The GitHub repository sayfpack13/cereals-disease-detection contains a labelled image folder "split_dataset" with 5 categories: black rust, brown rust, healthy leaf, leaf scab, yellow rust. Examples follow, each with its label.

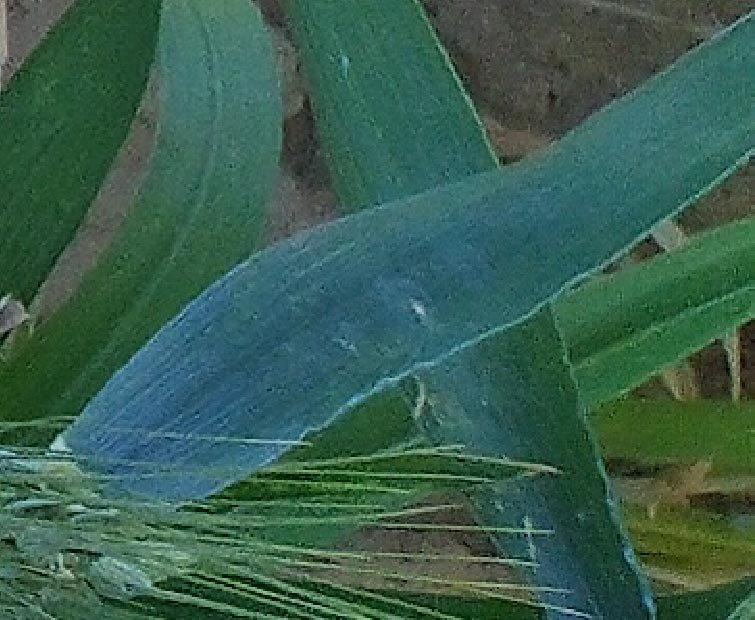
Label: healthy leaf

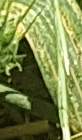
Label: yellow rust

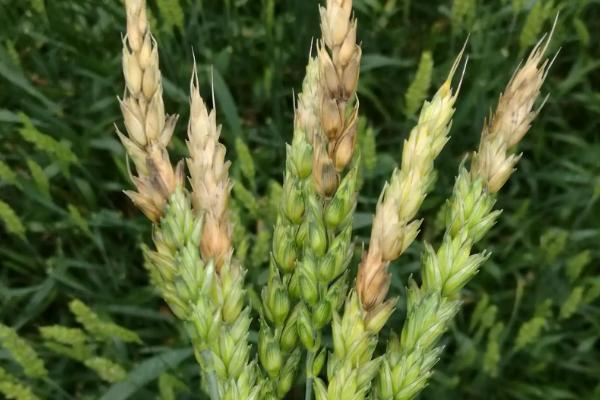
Label: leaf scab

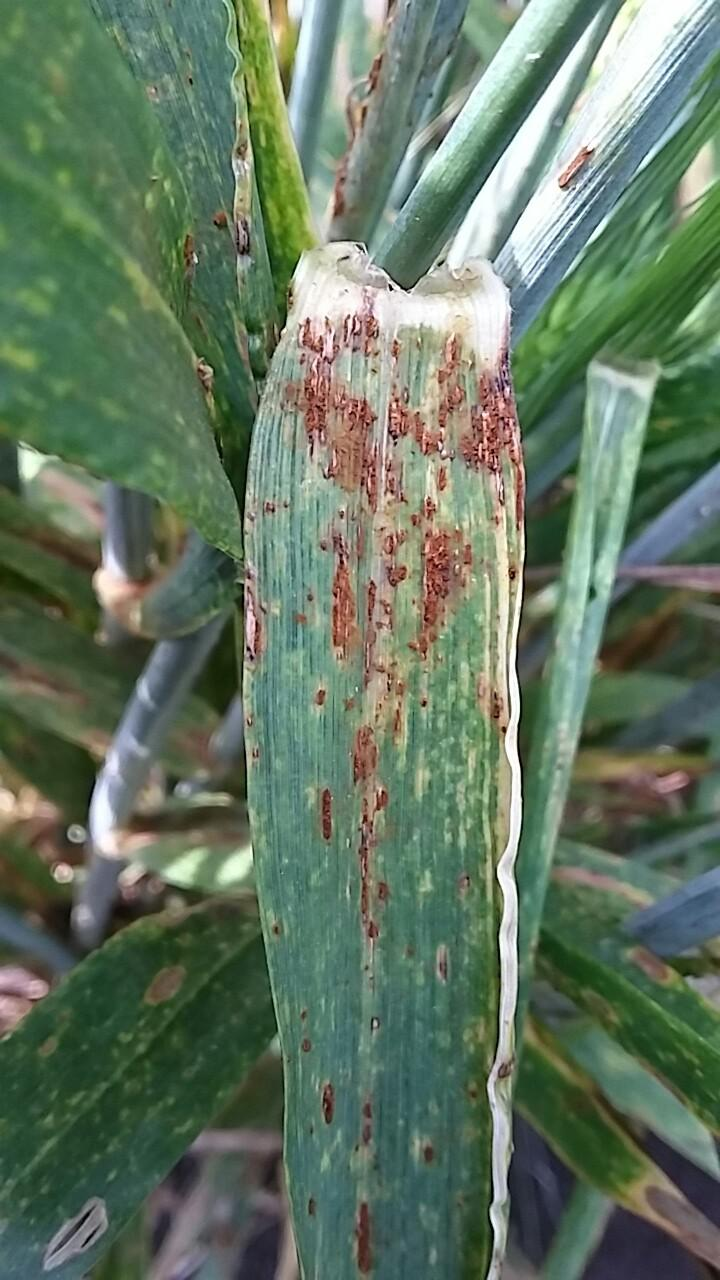
Label: black rust

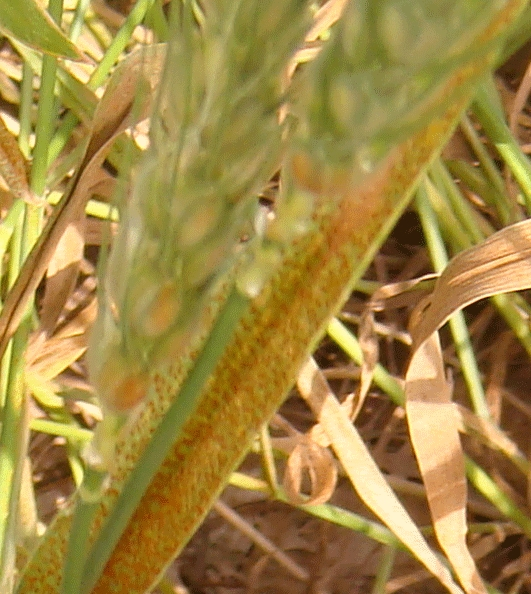
Label: brown rust

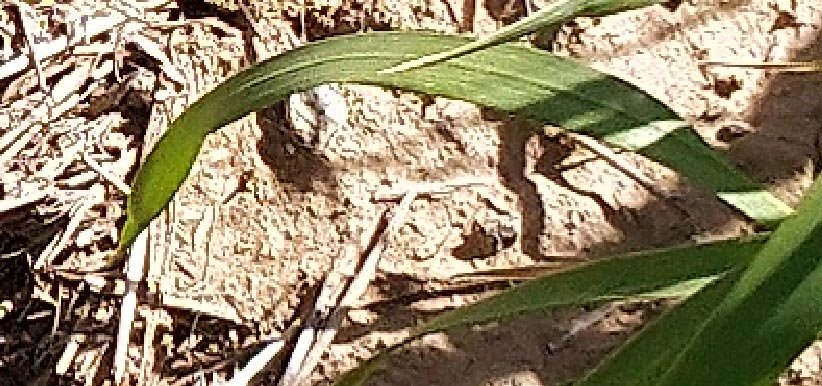
Label: healthy leaf
